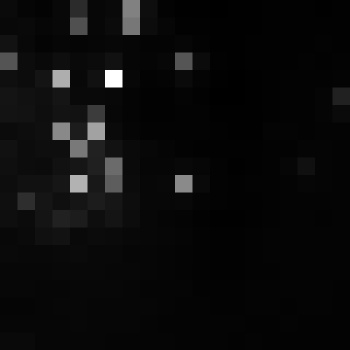

Data behind this chart, as committed beside it:
, xmin, ymin, lat, lon, area, perimeter, max_nanowatts, min_nanowatts, moonlight_illumination, clear_sky_confidence, mean_nanowatts
0, 338, 2615, -0.9538, -0.9538, 1.0, 0.0, 54.42, 0.8827, 11.8, 0.0, 4.953
